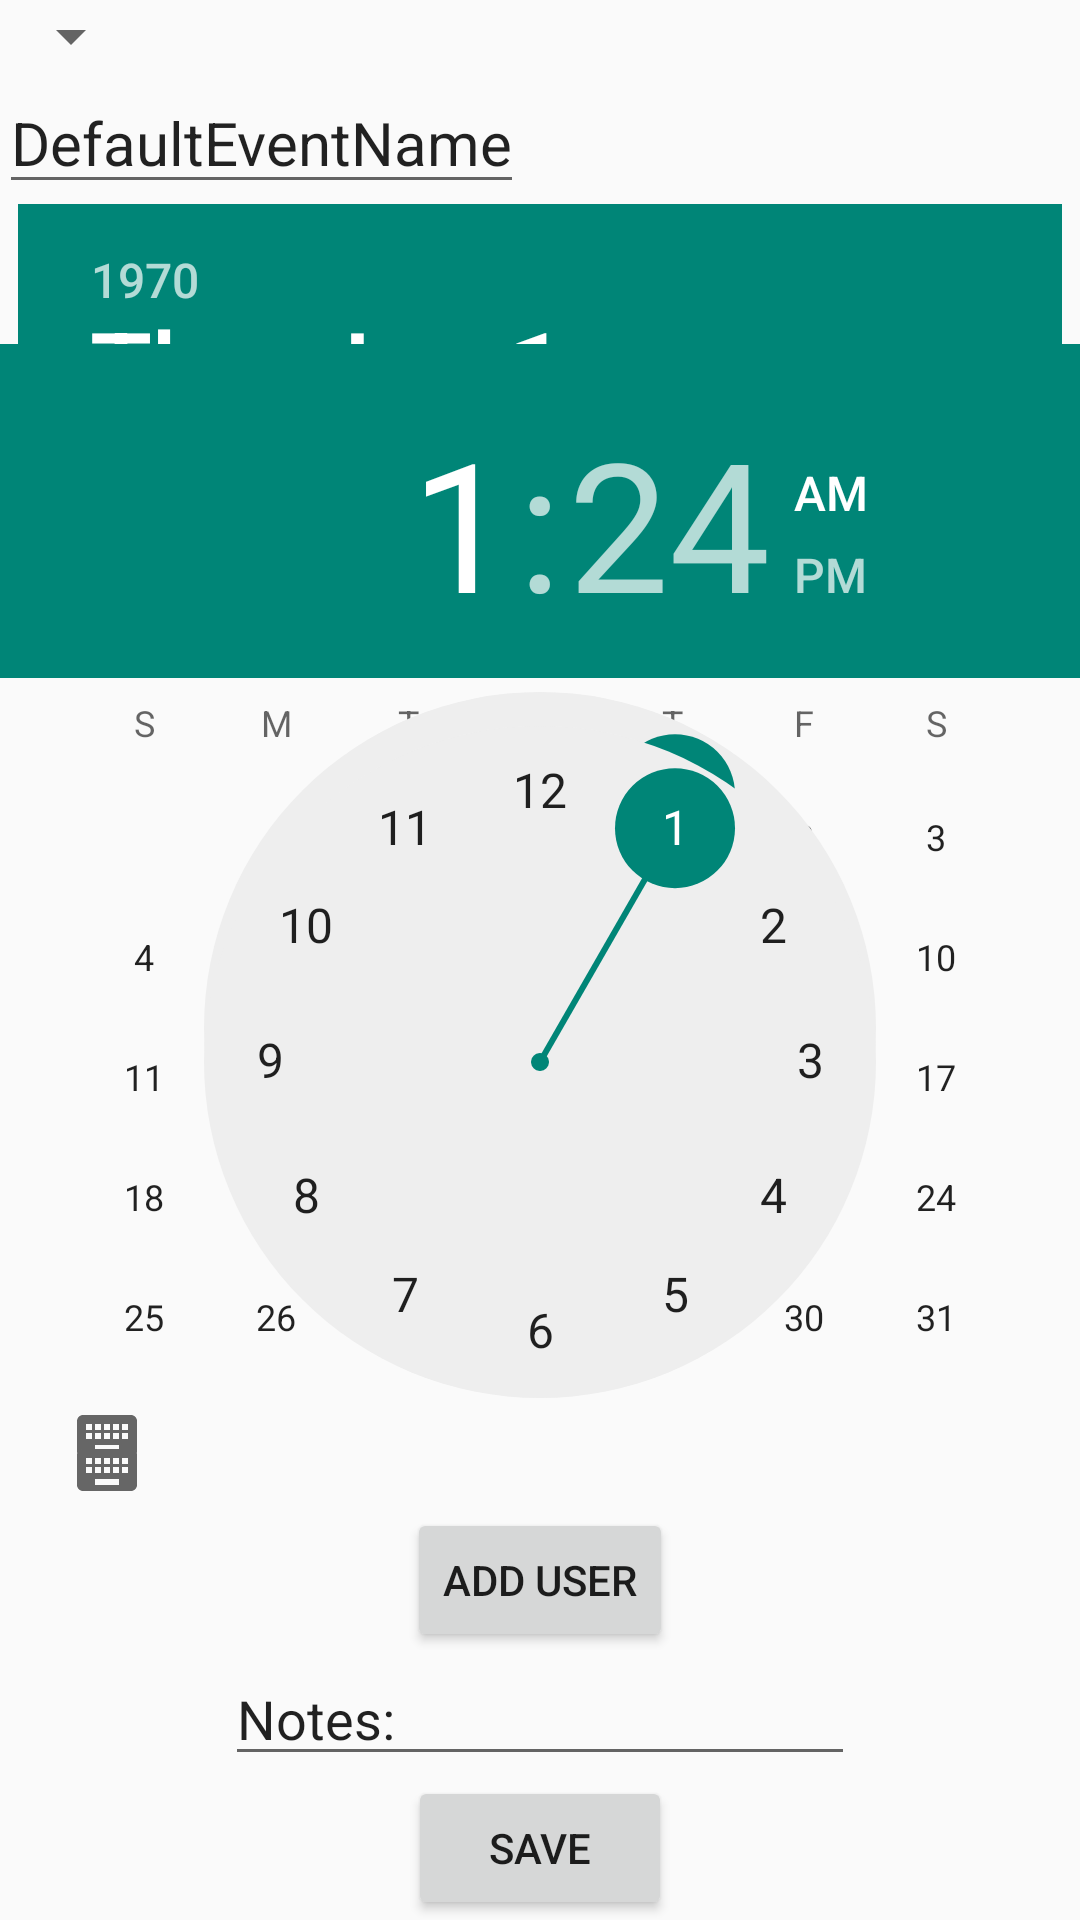

The Android layout XML behind this screen, and the referenced resources:
<!-- AndroidManifest.xml: application theme AppTheme -->
<!-- res/layout/activity_event.xml -->
<RelativeLayout xmlns:android="http://schemas.android.com/apk/res/android"
    xmlns:tools="http://schemas.android.com/tools" android:layout_width="match_parent"
    android:layout_height="match_parent" android:paddingLeft="@dimen/activity_horizontal_margin"
    android:paddingRight="@dimen/activity_horizontal_margin"
    android:paddingTop="@dimen/activity_vertical_margin"
    android:paddingBottom="@dimen/activity_vertical_margin"
    tools:context="com.itec4860.dayplanner.EventActivity">

    <Spinner
        android:layout_width="wrap_content"
        android:layout_height="wrap_content"
        android:id="@+id/eventTypeSpinner"
        android:layout_alignParentTop="true"
        android:layout_alignParentLeft="true"
        android:layout_alignParentStart="true" />

    <EditText
        android:layout_width="wrap_content"
        android:layout_height="wrap_content"
        android:id="@+id/eventTitle"
        android:layout_below="@+id/eventTypeSpinner"
        android:layout_alignParentLeft="true"
        android:layout_alignParentStart="true"
        android:text="DefaultEventName"
        android:maxLines="1"
        android:maxLength="30"
        android:textSize="20dp" />

    <Button
        android:layout_width="wrap_content"
        android:layout_height="wrap_content"
        android:text="Save"
        android:id="@+id/saveButton"
        android:layout_alignParentBottom="true"
        android:layout_centerHorizontal="true" />

    <EditText
        android:layout_width="wrap_content"
        android:layout_height="wrap_content"
        android:inputType="textMultiLine"
        android:ems="10"
        android:id="@+id/notesText"
        android:layout_above="@+id/saveButton"
        android:layout_centerHorizontal="true"
        android:text="Notes: " />

    <Button
        android:layout_width="wrap_content"
        android:layout_height="wrap_content"
        android:text="Add User"
        android:id="@+id/addUserButton"
        android:layout_above="@+id/notesText"
        android:layout_centerHorizontal="true" />

    <DatePicker
        android:layout_width="wrap_content"
        android:layout_height="wrap_content"
        android:id="@+id/eventDate"
        android:layout_below="@+id/eventTitle"
        android:layout_centerHorizontal="true" />

    <TimePicker
        android:layout_width="wrap_content"
        android:layout_height="wrap_content"
        android:id="@+id/endTime"
        android:layout_above="@+id/addUserButton"
        android:layout_centerHorizontal="true" />

    <TimePicker
        android:layout_width="wrap_content"
        android:layout_height="wrap_content"
        android:id="@+id/startTime"
        android:layout_centerVertical="true"
        android:layout_centerHorizontal="true" />

</RelativeLayout>
<!-- resources referenced by this layout -->
<resources>
  <style name="AppTheme" parent="Theme.AppCompat.Light.DarkActionBar">
          
          <item name="actionBarStyle">@style/MyActionBar</item>
      </style>
  <style name="MyActionBar" parent="@style/Widget.AppCompat.ActionBar">
          <item name="background">@drawable/action_bar_background</item>
          <item name="logo">@mipmap/ic_launcher</item>
          <item name="displayOptions">useLogo|showHome</item>
      </style>
  <!-- drawable action_bar_background (drawable) -->
  <?xml version="1.0" encoding="utf-8"?>
  <shape xmlns:android="http://schemas.android.com/apk/res/android">
  
      <gradient
          android:startColor="#1ddcfb"
          android:endColor="#e1e6e7"
          android:angle="270" />
  
  </shape>
</resources>
